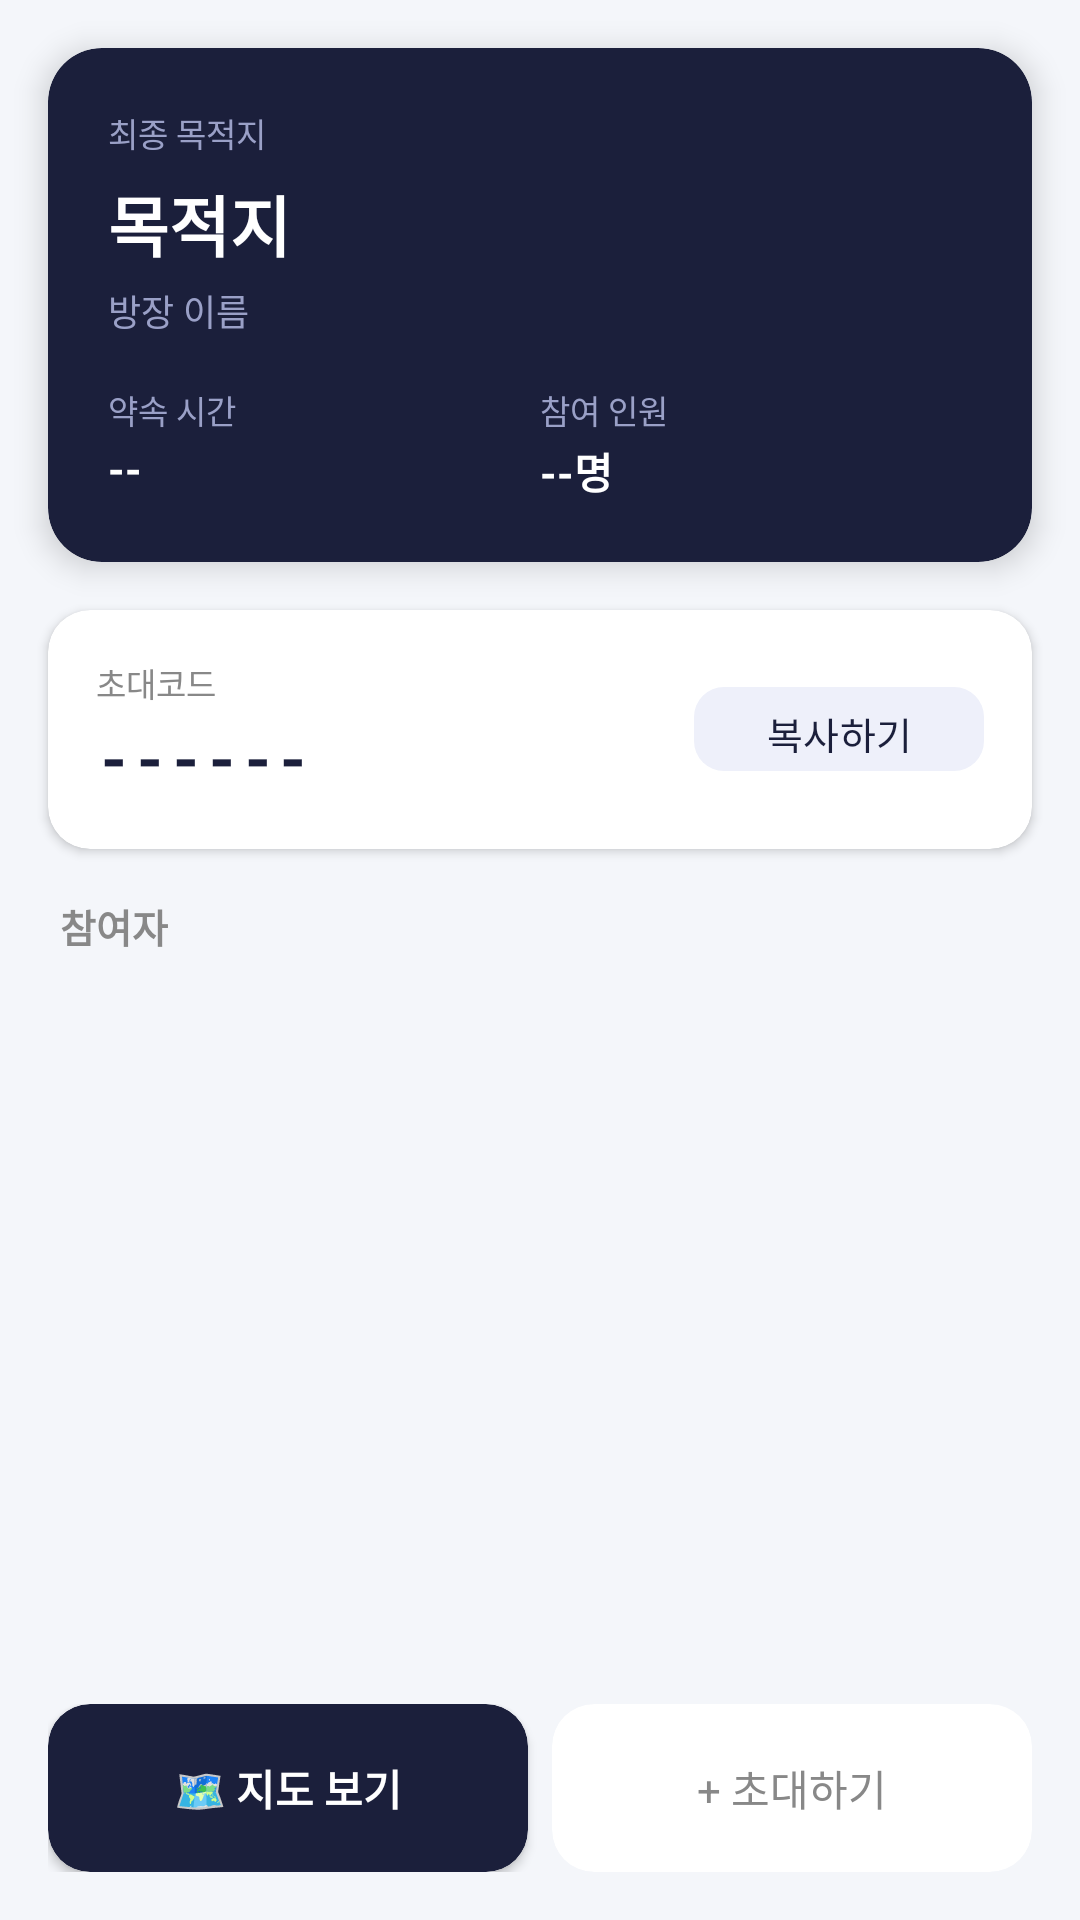

Write the Android layout XML for this screen, with the resource values it uses.
<!-- AndroidManifest.xml: application theme Theme.WhenToLeave -->
<!-- res/layout/fragment_room_dashboard.xml -->
<?xml version="1.0" encoding="utf-8"?>
<LinearLayout xmlns:android="http://schemas.android.com/apk/res/android"
    xmlns:app="http://schemas.android.com/apk/res-auto"
    android:layout_width="match_parent"
    android:layout_height="match_parent"
    android:orientation="vertical"
    android:background="#F4F6FA">

    
    <androidx.cardview.widget.CardView
        android:layout_width="match_parent"
        android:layout_height="wrap_content"
        android:layout_margin="16dp"
        app:cardCornerRadius="18dp"
        app:cardElevation="6dp"
        app:cardBackgroundColor="#1B1F3B">

        <LinearLayout
            android:layout_width="match_parent"
            android:layout_height="wrap_content"
            android:orientation="vertical"
            android:padding="20dp">

            <TextView
                android:layout_width="wrap_content"
                android:layout_height="wrap_content"
                android:text="최종 목적지"
                android:textSize="11sp"
                android:textColor="#9AA0C7"
                android:layout_marginBottom="6dp" />

            <TextView
                android:id="@+id/tv_destination"
                android:layout_width="wrap_content"
                android:layout_height="wrap_content"
                android:text="목적지"
                android:textSize="22sp"
                android:textStyle="bold"
                android:textColor="#FFFFFF"
                android:layout_marginBottom="4dp" />

            <TextView
                android:id="@+id/tv_host_name"
                android:layout_width="wrap_content"
                android:layout_height="wrap_content"
                android:text="방장 이름"
                android:textSize="12sp"
                android:textColor="#9AA0C7"
                android:layout_marginBottom="16dp" />

            <LinearLayout
                android:layout_width="match_parent"
                android:layout_height="wrap_content"
                android:orientation="horizontal">

                <LinearLayout
                    android:layout_width="0dp"
                    android:layout_height="wrap_content"
                    android:layout_weight="1"
                    android:orientation="vertical">

                    <TextView
                        android:layout_width="wrap_content"
                        android:layout_height="wrap_content"
                        android:text="약속 시간"
                        android:textSize="11sp"
                        android:textColor="#9AA0C7"
                        android:layout_marginBottom="2dp" />

                    <TextView
                        android:id="@+id/tv_appointment_time"
                        android:layout_width="wrap_content"
                        android:layout_height="wrap_content"
                        android:text="--"
                        android:textSize="14sp"
                        android:textStyle="bold"
                        android:textColor="#FFFFFF" />
                </LinearLayout>

                <LinearLayout
                    android:layout_width="0dp"
                    android:layout_height="wrap_content"
                    android:layout_weight="1"
                    android:orientation="vertical">

                    <TextView
                        android:layout_width="wrap_content"
                        android:layout_height="wrap_content"
                        android:text="참여 인원"
                        android:textSize="11sp"
                        android:textColor="#9AA0C7"
                        android:layout_marginBottom="2dp" />

                    <TextView
                        android:id="@+id/tv_member_count"
                        android:layout_width="wrap_content"
                        android:layout_height="wrap_content"
                        android:text="--명"
                        android:textSize="14sp"
                        android:textStyle="bold"
                        android:textColor="#FFFFFF" />
                </LinearLayout>
            </LinearLayout>
        </LinearLayout>
    </androidx.cardview.widget.CardView>

    
    <androidx.cardview.widget.CardView
        android:layout_width="match_parent"
        android:layout_height="wrap_content"
        android:layout_marginHorizontal="16dp"
        android:layout_marginBottom="16dp"
        app:cardCornerRadius="14dp"
        app:cardElevation="2dp"
        app:cardBackgroundColor="#FFFFFF">

        <LinearLayout
            android:layout_width="match_parent"
            android:layout_height="wrap_content"
            android:orientation="horizontal"
            android:padding="16dp"
            android:gravity="center_vertical">

            <LinearLayout
                android:layout_width="0dp"
                android:layout_height="wrap_content"
                android:layout_weight="1"
                android:orientation="vertical">

                <TextView
                    android:layout_width="wrap_content"
                    android:layout_height="wrap_content"
                    android:text="초대코드"
                    android:textSize="11sp"
                    android:textColor="#888888"
                    android:layout_marginBottom="2dp" />

                <TextView
                    android:id="@+id/tv_invite_code"
                    android:layout_width="wrap_content"
                    android:layout_height="wrap_content"
                    android:text="------"
                    android:textSize="22sp"
                    android:textStyle="bold"
                    android:textColor="#1B1F3B"
                    android:letterSpacing="0.15" />
            </LinearLayout>

            <com.google.android.material.button.MaterialButton
                android:id="@+id/btn_copy_code"
                android:layout_width="wrap_content"
                android:layout_height="36dp"
                android:text="복사하기"
                android:textSize="13sp"
                app:backgroundTint="#EEF0FA"
                android:textColor="#1B1F3B"
                app:cornerRadius="10dp" />
        </LinearLayout>
    </androidx.cardview.widget.CardView>

    
    <TextView
        android:layout_width="wrap_content"
        android:layout_height="wrap_content"
        android:text="참여자"
        android:textSize="13sp"
        android:textStyle="bold"
        android:textColor="#888888"
        android:layout_marginStart="20dp"
        android:layout_marginBottom="8dp" />

    <androidx.recyclerview.widget.RecyclerView
        android:id="@+id/rv_members"
        android:layout_width="match_parent"
        android:layout_height="0dp"
        android:layout_weight="1"
        android:paddingHorizontal="16dp"
        android:clipToPadding="false" />

    
    <LinearLayout
        android:layout_width="match_parent"
        android:layout_height="wrap_content"
        android:orientation="horizontal"
        android:layout_margin="16dp"
        android:layout_marginTop="0dp">

        
        <androidx.cardview.widget.CardView
            android:id="@+id/btn_show_map"
            android:layout_width="0dp"
            android:layout_height="56dp"
            android:layout_weight="1"
            android:layout_marginEnd="8dp"
            app:cardCornerRadius="14dp"
            app:cardElevation="2dp"
            app:cardBackgroundColor="#1B1F3B">

            <LinearLayout
                android:layout_width="match_parent"
                android:layout_height="match_parent"
                android:gravity="center"
                android:orientation="horizontal">

                <TextView
                    android:layout_width="wrap_content"
                    android:layout_height="wrap_content"
                    android:text="🗺 지도 보기"
                    android:textSize="14sp"
                    android:textStyle="bold"
                    android:textColor="#FFFFFF" />
            </LinearLayout>
        </androidx.cardview.widget.CardView>

        
        <androidx.cardview.widget.CardView
            android:id="@+id/card_invite"
            android:layout_width="0dp"
            android:layout_height="56dp"
            android:layout_weight="1"
            app:cardCornerRadius="14dp"
            app:cardElevation="0dp"
            app:cardBackgroundColor="#FFFFFF"
            app:strokeColor="#DDDDDD"
            app:strokeWidth="1dp">

            <LinearLayout
                android:layout_width="match_parent"
                android:layout_height="match_parent"
                android:gravity="center"
                android:orientation="horizontal">

                <TextView
                    android:layout_width="wrap_content"
                    android:layout_height="wrap_content"
                    android:text="+ 초대하기"
                    android:textSize="14sp"
                    android:textColor="#888888" />
            </LinearLayout>
        </androidx.cardview.widget.CardView>
    </LinearLayout>

</LinearLayout>
<!-- resources referenced by this layout -->
<resources>
  <style name="Theme.WhenToLeave" parent="Base.Theme.WhenToLeave" />
  <style name="Base.Theme.WhenToLeave" parent="Theme.Material3.DayNight.NoActionBar">
          
          
      </style>
</resources>
